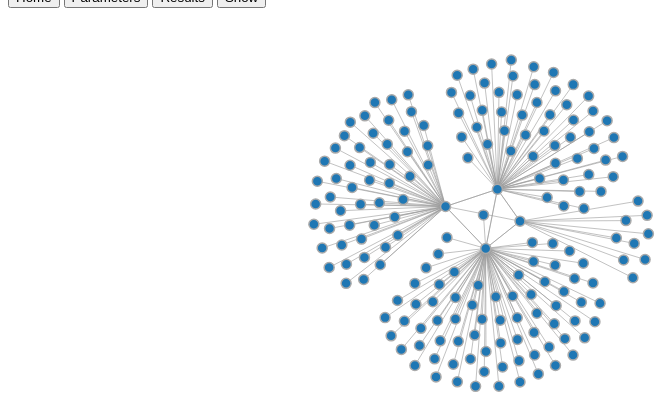
D3 v3 page, settled after 360 driven frames (6 s of simulated time); the page loaded 1 data file(s).



var width = 960,
    height = 500;

var color = d3.scale.category10();

var force = d3.layout.force()
    .charge(-120)
    .linkDistance(30)
    .size([width, height]);

var svg = d3.select("body").append("svg")
    .attr("width", width)
    .attr("height", height);

d3.json("NetworkGraph.json", function(error, graph) {
  force
      .nodes(graph.nodes)
      .links(graph.links)
      .start();

  var link = svg.selectAll(".link")
      .data(graph.links)
    .enter().append("line")
      .attr("class", "link")
      .style("stroke-width", function(d) { return Math.sqrt(d.value); });

  var node = svg.selectAll(".node")
      .data(graph.nodes)
    .enter().append("circle")
      .attr("class", "node")
      .attr("r", 5)
      .style("fill", function(d) { return color(d.group); })
      .call(force.drag);

  node.append("title")
      .text(function(d) { return d.name; });

  force.on("tick", function() {
    link.attr("x1", function(d) { return d.source.x; })
        .attr("y1", function(d) { return d.source.y; })
        .attr("x2", function(d) { return d.target.x; })
        .attr("y2", function(d) { return d.target.y; });

    node.attr("cx", function(d) { return d.x; })
        .attr("cy", function(d) { return d.y; });
  });
});



### data: NetworkGraph.json
{
 "nodes": [
  {
   "name": "0"
  },
  {
   "name": "1"
  },
  {
   "name": "2"
  },
  {
   "name": "3"
  },
  {
   "name": "4"
  },
  {
   "name": "5"
  },
  {
   "name": "6"
  },
  {
   "name": "7"
  },
  "... 178 more items"
 ],
 "links": [
  {
   "source": 0,
   "target": 1
  },
  {
   "source": 2,
   "target": 0
  },
  {
   "source": 3,
   "target": 2
  },
  {
   "source": 4,
   "target": 2
  },
  {
   "source": 5,
   "target": 2
  },
  {
   "source": 6,
   "target": 1
  },
  {
   "source": 7,
   "target": 0
  },
  {
   "source": 8,
   "target": 0
  },
  "... 185 more items"
 ]
}